Labelled photos from "dataset", an image-classification folder in itxkabix/VisionR. The possible labels are: non seizure, seizure.

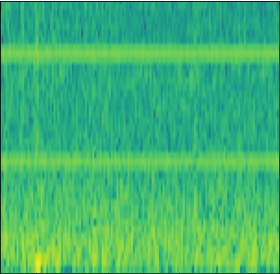
Label: non seizure

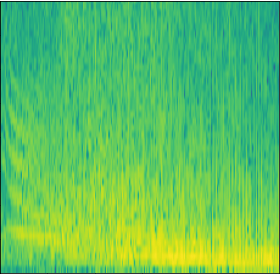
Label: seizure

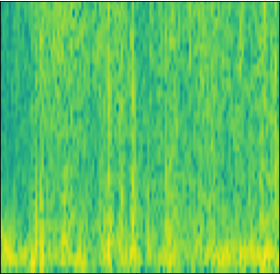
Label: seizure

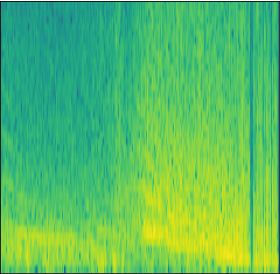
Label: seizure

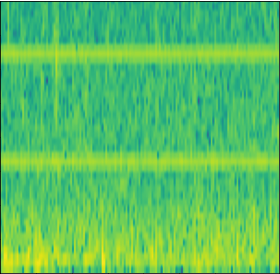
Label: non seizure

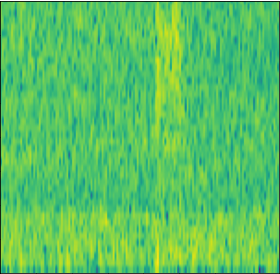
Label: non seizure
